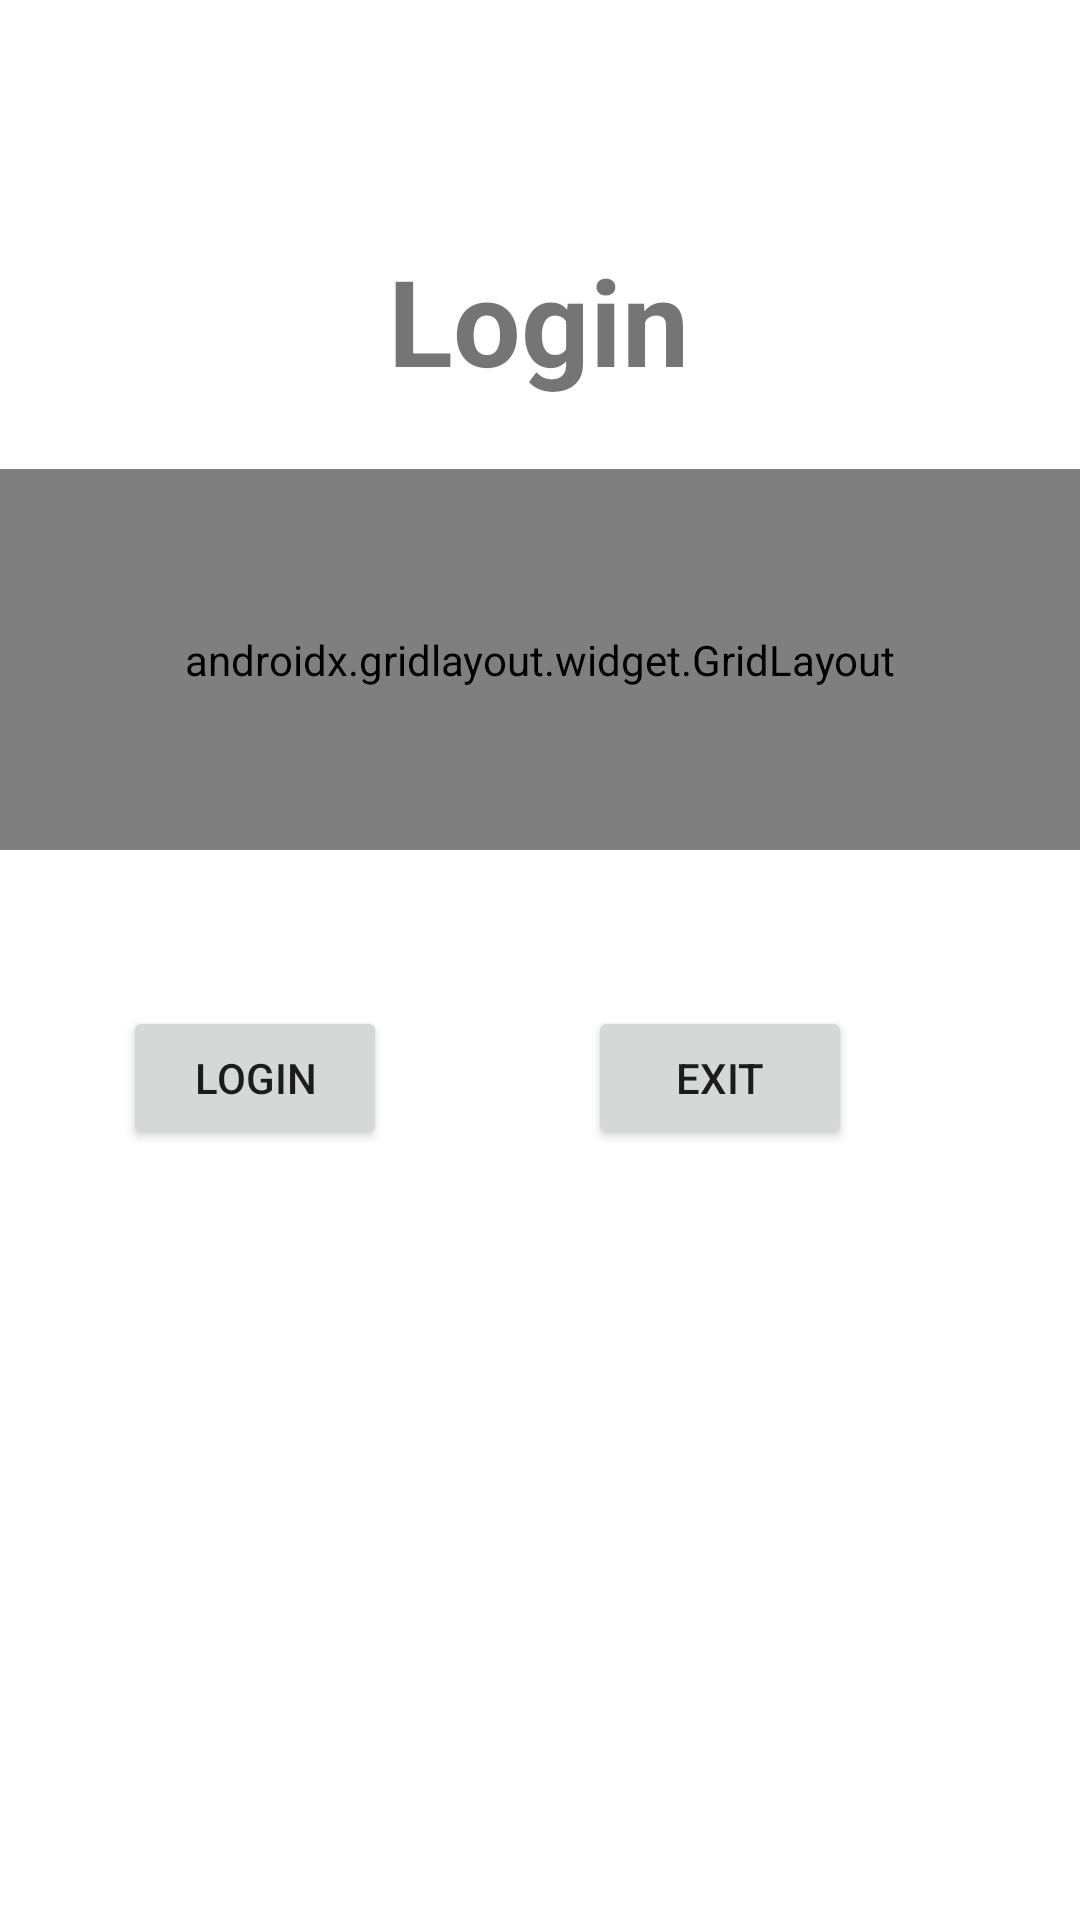

Layout XML and referenced resources for this Android screen:
<!-- AndroidManifest.xml: application theme Theme.OnThiCK -->
<!-- res/layout/activity_login.xml -->
<?xml version="1.0" encoding="utf-8"?>
<androidx.constraintlayout.widget.ConstraintLayout xmlns:android="http://schemas.android.com/apk/res/android"
    xmlns:app="http://schemas.android.com/apk/res-auto"
    xmlns:tools="http://schemas.android.com/tools"
    android:layout_width="match_parent"
    android:layout_height="match_parent"
    tools:context=".Login">

    <TextView
        android:id="@+id/textView"
        android:layout_width="wrap_content"
        android:layout_height="wrap_content"
        android:layout_marginStart="155dp"
        android:layout_marginTop="80dp"
        android:layout_marginEnd="156dp"
        android:text="Login"
        android:textSize="40dp"
        android:textStyle="bold"
        app:layout_constraintEnd_toEndOf="parent"
        app:layout_constraintStart_toStartOf="parent"
        app:layout_constraintTop_toTopOf="parent" />

    <androidx.gridlayout.widget.GridLayout
        android:id="@+id/gridLayout"
        android:layout_width="0dp"
        android:layout_height="127dp"
        android:layout_marginTop="23dp"
        app:columnCount="2"
        app:layout_constraintEnd_toEndOf="parent"
        app:layout_constraintStart_toStartOf="parent"
        app:layout_constraintTop_toBottomOf="@+id/textView">

        <TextView
            android:id="@+id/textView2"
            android:layout_width="106dp"
            android:layout_height="wrap_content"
            android:text="Tài khoản" />

        <EditText
            android:id="@+id/edtLoginUserName"
            android:layout_width="290dp"
            android:layout_height="wrap_content"
            android:ems="10"
            android:inputType="textPersonName" />

        <TextView
            android:id="@+id/textView3"
            android:layout_width="107dp"
            android:layout_height="wrap_content"
            android:text="Mật khẩu"
            app:layout_column="0"
            app:layout_row="1" />

        <EditText
            android:id="@+id/edtLoginPasswor"
            android:layout_width="290dp"
            android:layout_height="wrap_content"
            android:ems="10"
            android:inputType="textPersonName|textPassword"
            app:layout_column="1"
            app:layout_row="1" />
    </androidx.gridlayout.widget.GridLayout>

    <Button
        android:id="@+id/btnLoginLogin"
        android:layout_width="wrap_content"
        android:layout_height="wrap_content"
        android:layout_marginEnd="26dp"
        android:text="Login"
        app:layout_constraintBottom_toBottomOf="@+id/btnLoginExit"
        app:layout_constraintEnd_toStartOf="@+id/btnLoginExit"
        app:layout_constraintStart_toStartOf="parent"
        app:layout_constraintTop_toTopOf="@+id/btnLoginExit" />

    <Button
        android:id="@+id/btnLoginExit"
        android:layout_width="wrap_content"
        android:layout_height="wrap_content"
        android:layout_marginTop="52dp"
        android:layout_marginEnd="76dp"
        android:text="Exit"
        app:layout_constraintEnd_toEndOf="parent"
        app:layout_constraintTop_toBottomOf="@+id/gridLayout" />
</androidx.constraintlayout.widget.ConstraintLayout>
<!-- resources referenced by this layout -->
<resources>
  <style name="Theme.OnThiCK" parent="Theme.MaterialComponents.DayNight.DarkActionBar">
          
          <item name="colorPrimary">@color/purple_500</item>
          <item name="colorPrimaryVariant">@color/purple_700</item>
          <item name="colorOnPrimary">@color/white</item>
          
          <item name="colorSecondary">@color/teal_200</item>
          <item name="colorSecondaryVariant">@color/teal_700</item>
          <item name="colorOnSecondary">@color/black</item>
          
          <item name="android:statusBarColor" tools:targetApi="l">?attr/colorPrimaryVariant</item>
          
      </style>
  <!-- not gathered from this repository: default colours our renderer supplied (Android Studio template values) -->
  <color name="purple_500">#FF6200EE</color>
  <color name="purple_700">#FF3700B3</color>
  <color name="teal_200">#FF03DAC5</color>
  <color name="teal_700">#FF018786</color>
  <color name="black">#FF000000</color>
  <color name="white">#FFFFFFFF</color>
</resources>
